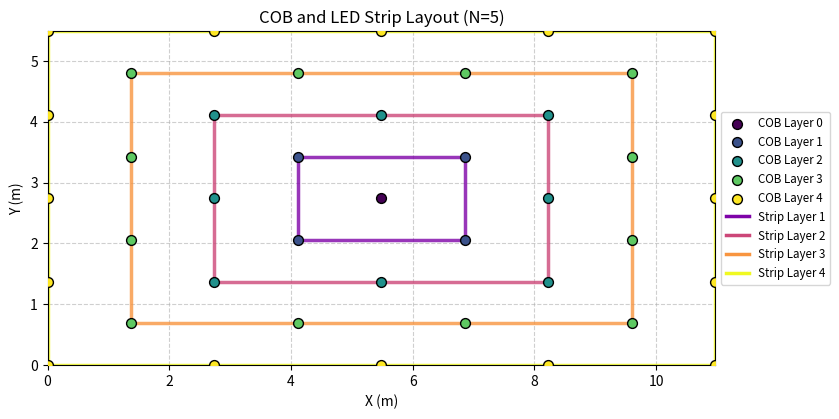

This chart was generated by the following Python code:
#!/usr/bin/env python3
import numpy as np
import math
import matplotlib.pyplot as plt

# ==============================================================================
# Configuration (from automated_predictor.py)
# ==============================================================================
NUM_LAYERS_TARGET = 5      # Example: Visualize for N=5 layers
SIM_W = 10.9728             # 40 ft in meters
SIM_L = 5.4864             # 40 ft in meters
SIM_H = 0.9144              # 3 ft in meters (Height primarily for Z, less critical for XY plot)

# ==============================================================================
# COB Position Logic (Adapted from build_cob_positions)
# ==============================================================================

def get_transformed_cob_positions(W, L, H, num_total_layers):
    """
    Generates the final transformed COB positions based on the original script's logic.
    Returns a list of tuples: [(px, py, pz, layer), ...]
    and the parameters used for transformation (needed for strips).
    """
    n = num_total_layers - 1 # Max layer index
    positions = []
    # Abstract diamond coordinates
    positions.append((0, 0, H, 0)) # Center COB, layer 0
    for i in range(1, n + 1): # Layers 1 to n
        for x in range(-i, i + 1):
            y_abs = i - abs(x)
            # Add point if it's on the diamond perimeter for layer i
            if abs(x) + y_abs == i:
                 if y_abs == 0:
                     positions.append((x, 0, H, i))
                 else:
                     positions.append((x, y_abs, H, i))
                     positions.append((x, -y_abs, H, i))

    # Transformation parameters
    theta = math.radians(45)
    cos_t, sin_t = math.cos(theta), math.sin(theta)
    center_x, center_y = W / 2, L / 2
    # Ensure scale avoids division by zero if n=0 (num_total_layers=1)
    scale_x = W / (n * math.sqrt(2)) if n > 0 else W / 2
    scale_y = L / (n * math.sqrt(2)) if n > 0 else L / 2

    transformed_positions = []
    for (ax, ay, ah, layer) in positions: # Abstract x, y, h
        # Rotate
        rx = ax * cos_t - ay * sin_t
        ry = ax * sin_t + ay * cos_t
        # Scale and Translate
        px = center_x + rx * scale_x
        py = center_y + ry * scale_y
        # Use consistent Z height (slightly below ceiling)
        pz = H * 0.98
        transformed_positions.append((px, py, pz, layer))

    # Store transformation params needed for strips
    transform_params = {
        'center_x': center_x, 'center_y': center_y,
        'scale_x': scale_x, 'scale_y': scale_y,
        'cos_t': cos_t, 'sin_t': sin_t,
        'H': H
    }

    return transformed_positions, transform_params

def get_ordered_strip_layer_coords(layer_index, transform_params):
    """
    Generates the transformed coordinates for a specific layer's perimeter IN ORDER,
    suitable for drawing connecting strips. Returns list of (px, py, pz) tuples.
    """
    if layer_index == 0:
        return [] # No strips for the center layer

    i = layer_index
    ordered_abstract_coords = []
    H = transform_params['H']

    # Generate abstract coordinates in clockwise order (example)
    # Top-Right to Top-Left (Quadrant 1 changing to 2)
    for x in range(i, 0, -1):
        ordered_abstract_coords.append((x, i - x, H, i))
    # Top-Left to Bottom-Left (Quadrant 2 changing to 3)
    for x in range(0, -i, -1):
         ordered_abstract_coords.append((x, i + x, H, i)) # y = i - abs(x) = i - (-x) = i + x
    # Bottom-Left to Bottom-Right (Quadrant 3 changing to 4)
    for x in range(-i, 0, 1):
         ordered_abstract_coords.append((x, -i - x, H, i)) # y = -(i - abs(x)) = -(i - (-x)) = -i - x
    # Bottom-Right to Top-Right (Quadrant 4 changing to 1)
    for x in range(0, i, 1):
         ordered_abstract_coords.append((x, -i + x, H, i)) # y = -(i - abs(x)) = -(i - x) = -i + x


    # Apply the same transformation
    center_x = transform_params['center_x']
    center_y = transform_params['center_y']
    scale_x = transform_params['scale_x']
    scale_y = transform_params['scale_y']
    cos_t = transform_params['cos_t']
    sin_t = transform_params['sin_t']

    ordered_transformed_coords = []
    for (ax, ay, ah, layer) in ordered_abstract_coords:
        rx = ax * cos_t - ay * sin_t
        ry = ax * sin_t + ay * cos_t
        px = center_x + rx * scale_x
        py = center_y + ry * scale_y
        pz = H * 0.98
        ordered_transformed_coords.append((px, py, pz))

    return ordered_transformed_coords

# ==============================================================================
# Visualization
# ==============================================================================

print(f"Generating visualization for N={NUM_LAYERS_TARGET} layers...")

# 1. Get COB positions and transformation details
all_cobs_transformed, transform_params = get_transformed_cob_positions(SIM_W, SIM_L, SIM_H, NUM_LAYERS_TARGET)
cob_array = np.array(all_cobs_transformed) # Easier slicing

# 2. Setup Plot
fig, ax = plt.subplots(figsize=(10, 10))
ax.set_aspect('equal', adjustable='box')
ax.set_title(f'COB and LED Strip Layout (N={NUM_LAYERS_TARGET})')
ax.set_xlabel("X (m)")
ax.set_ylabel("Y (m)")
ax.set_xlim(0, SIM_W)
ax.set_ylim(0, SIM_L)
ax.grid(True, linestyle='--', alpha=0.6)

# 3. Plot COBs (color-coded by layer)
cmap_cobs = plt.cm.viridis
num_layers = NUM_LAYERS_TARGET
unique_layers = sorted(list(set(cob_array[:, 3].astype(int))))
colors_cobs = cmap_cobs(np.linspace(0, 1, num_layers))

for layer_idx in unique_layers:
    layer_mask = cob_array[:, 3] == layer_idx
    ax.scatter(cob_array[layer_mask, 0], cob_array[layer_mask, 1],
               color=colors_cobs[layer_idx], edgecolors='black', s=50,
               label=f'COB Layer {layer_idx}', zorder=3)

# 4. Plot LED Strips (color-coded by layer, different style)
cmap_strips = plt.cm.plasma # Use a different colormap for strips
colors_strips = cmap_strips(np.linspace(0, 1, num_layers))

strip_handles = [] # For legend

for layer_idx in range(1, num_layers): # Strips only for layers 1 to N-1
    ordered_points = get_ordered_strip_layer_coords(layer_idx, transform_params)

    if not ordered_points: continue # Should not happen for layer > 0

    num_points = len(ordered_points)
    for i in range(num_points):
        p1 = ordered_points[i]
        p2 = ordered_points[(i + 1) % num_points] # Wrap around connection

        line, = ax.plot([p1[0], p2[0]], [p1[1], p2[1]],
                 color=colors_strips[layer_idx], linewidth=2.5, linestyle='-',
                 alpha=0.8, zorder=2) # Draw strips behind COBs

    # Add only one representative line per layer to the legend handles
    if num_points > 0 and layer_idx not in [h.get_label() for h in strip_handles]:
         # Create a proxy artist for the legend
         strip_handles.append(plt.Line2D([0], [0], color=colors_strips[layer_idx], lw=2.5, label=f'Strip Layer {layer_idx}'))


# 5. Add Legend
handles, labels = ax.get_legend_handles_labels()
# Combine COB handles and strip handles
ax.legend(handles=handles + strip_handles, fontsize='small', loc='center left', bbox_to_anchor=(1, 0.5))

# 6. Show Plot
plt.tight_layout(rect=[0, 0, 0.85, 1]) # Adjust layout to make space for legend
plt.show()

print("Visualization complete.")